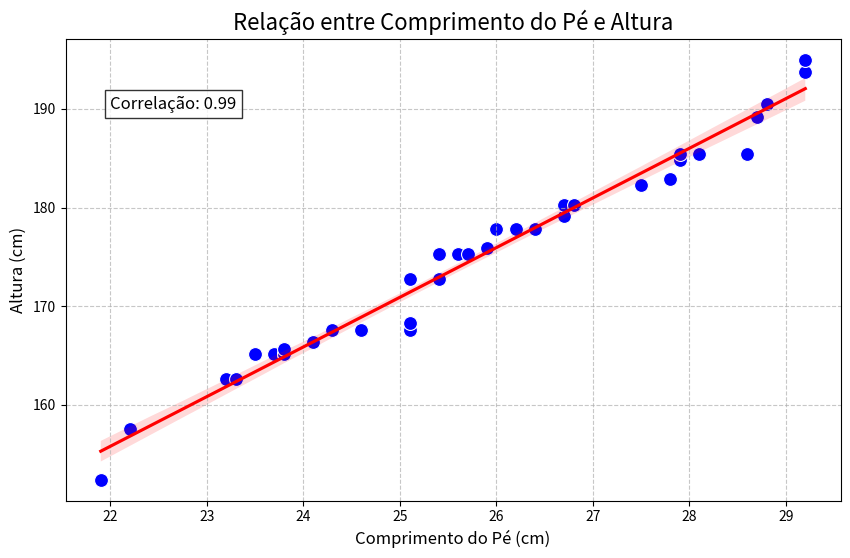

This chart was generated by the following Python code:
import matplotlib.pyplot as plt
import seaborn as sns
import numpy as np

# Dados fornecidos
dados = [
    [21.9, 152.4], [22.2, 157.5], [23.2, 162.6], [23.3, 162.6], [23.5, 165.1],
    [23.7, 165.1], [23.8, 165.1], [23.8, 165.1], [23.8, 165.1], [23.8, 165.7],
    [24.1, 166.4], [24.1, 166.4], [24.3, 167.6], [24.6, 167.6], [24.6, 167.6],
    [25.1, 167.6], [25.1, 168.3], [25.1, 172.7], [25.4, 172.7], [25.4, 175.3],
    [25.6, 175.3], [25.7, 175.3], [25.9, 175.9], [26.0, 177.8], [26.2, 177.8],
    [26.4, 177.8], [26.7, 179.1], [26.7, 180.3], [26.7, 180.3], [26.8, 180.3],
    [27.5, 182.3], [27.8, 182.9], [27.9, 184.8], [27.9, 185.4], [28.1, 185.4],
    [28.6, 185.4], [28.7, 189.2], [28.8, 190.5], [29.2, 193.7], [29.2, 195.0]
]

# Separar os dados
comprimento_pe = [x[0] for x in dados]
altura = [x[1] for x in dados]

# Criar o gráfico
plt.figure(figsize=(10, 6))
sns.scatterplot(x=comprimento_pe, y=altura, color='blue', s=100)
plt.title('Relação entre Comprimento do Pé e Altura', fontsize=16)
plt.xlabel('Comprimento do Pé (cm)', fontsize=12)
plt.ylabel('Altura (cm)', fontsize=12)
plt.grid(True, linestyle='--', alpha=0.7)

# Adicionar linha de regressão
sns.regplot(x=comprimento_pe, y=altura, scatter=False, color='red')

# Calcular e mostrar coeficiente de correlação
correlacao = np.corrcoef(comprimento_pe, altura)[0, 1]
plt.text(22, 190, f'Correlação: {correlacao:.2f}', fontsize=12, bbox=dict(facecolor='white', alpha=0.8))

plt.show()